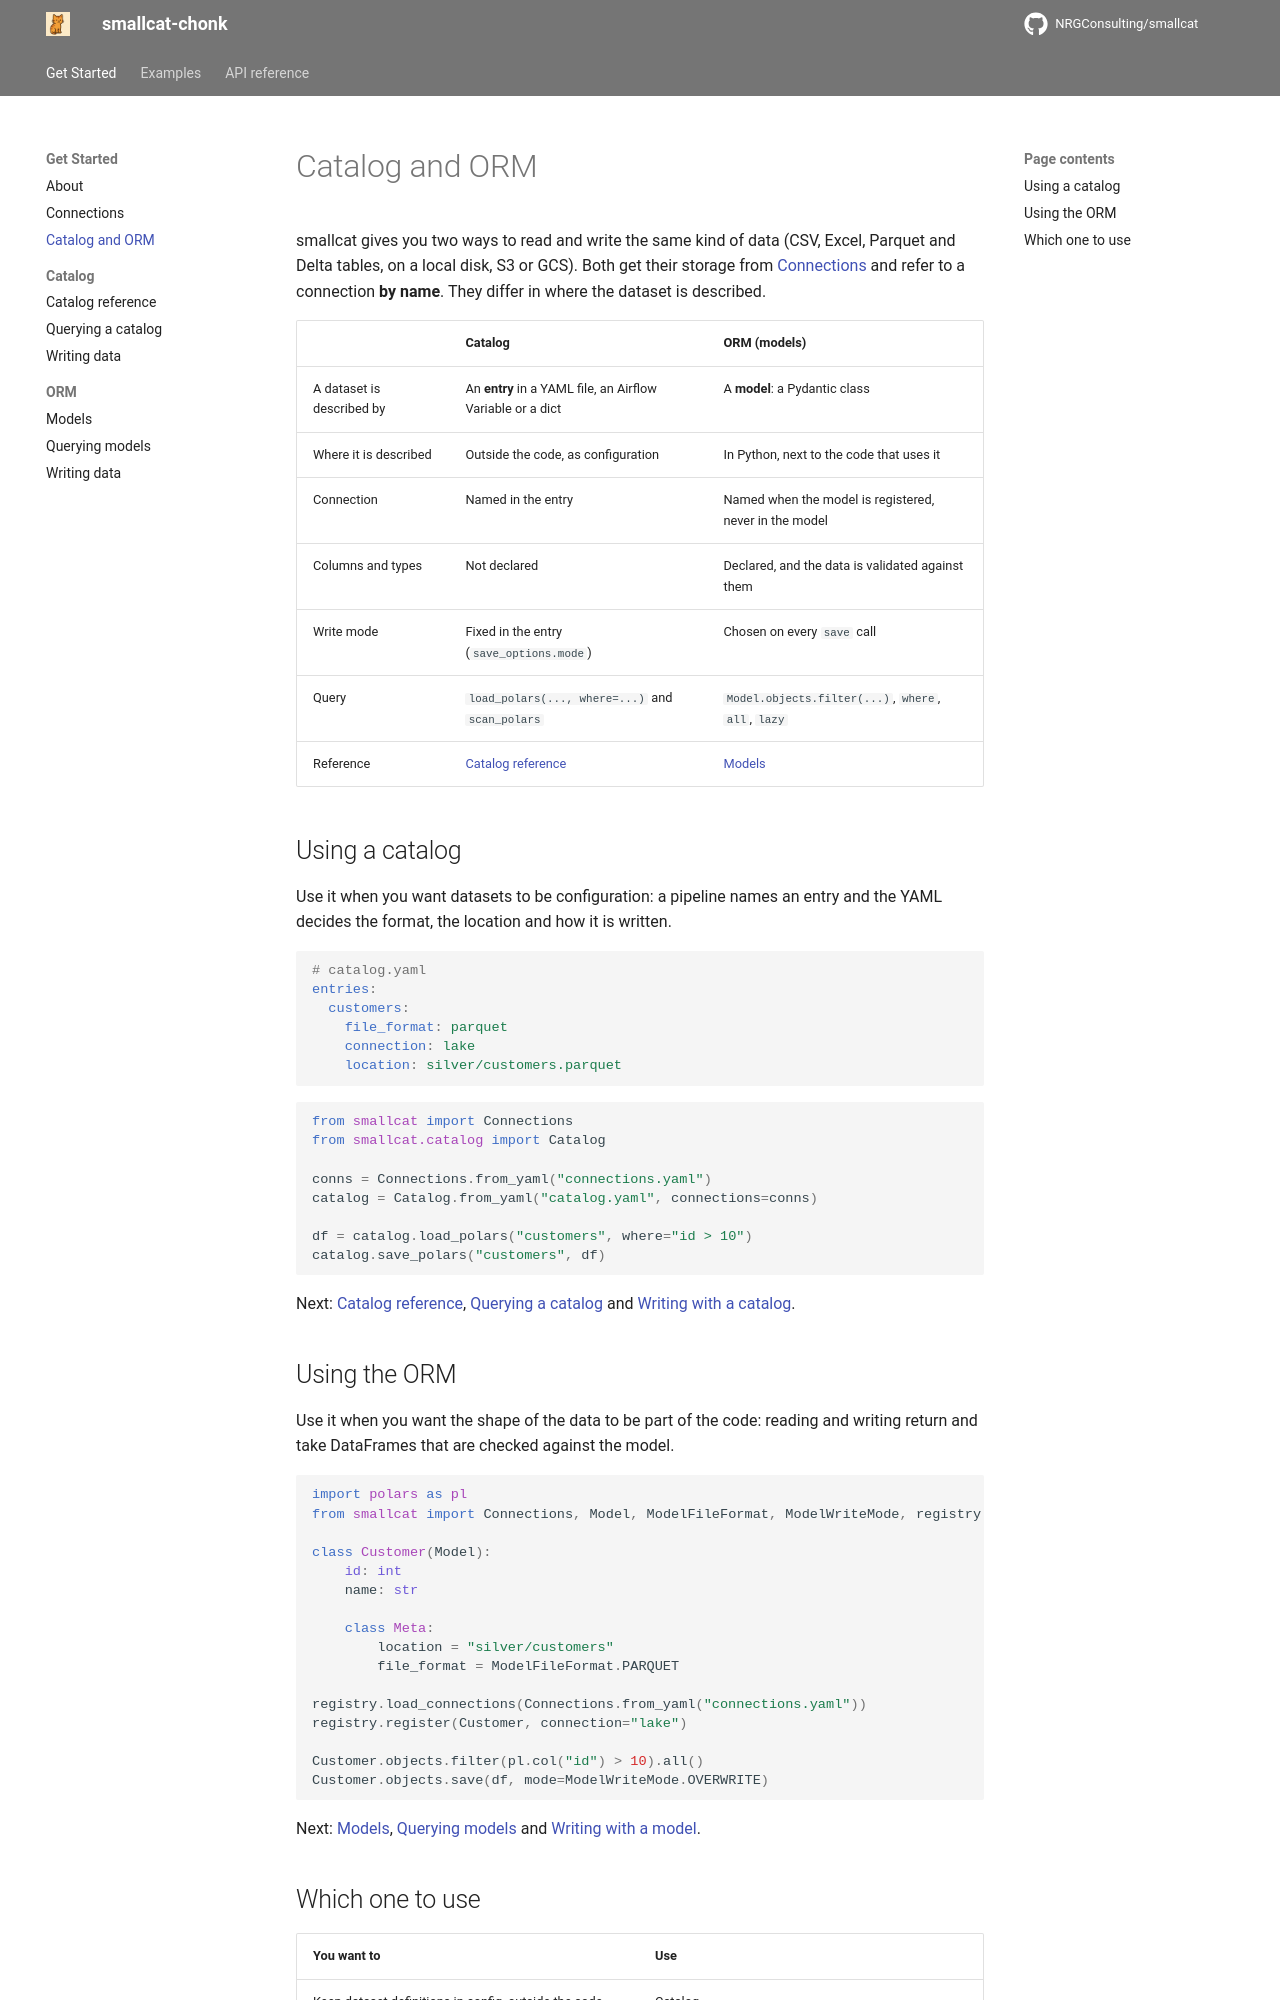

repository: NRGConsulting/smallcat · page: usage/index.html · generator: mkdocs

# Catalog and ORM

smallcat gives you two ways to read and write the same kind of data
(CSV, Excel, Parquet and Delta tables, on a local disk, S3 or GCS). Both get
their storage from [Connections](connections.md) and refer to a connection **by
name**. They differ in where the dataset is described.

|  | Catalog | ORM (models) |
|--|---------|--------------|
| A dataset is described by | An **entry** in a YAML file, an Airflow Variable or a dict | A **model**: a Pydantic class |
| Where it is described | Outside the code, as configuration | In Python, next to the code that uses it |
| Connection | Named in the entry | Named when the model is registered, never in the model |
| Columns and types | Not declared | Declared, and the data is validated against them |
| Write mode | Fixed in the entry (`save_options.mode`) | Chosen on every `save` call |
| Query | `load_polars(..., where=...)` and `scan_polars` | `Model.objects.filter(...)`, `where`, `all`, `lazy` |
| Reference | [Catalog reference](catalog-reference.md) | [Models](models.md) |

## Using a catalog

Use it when you want datasets to be configuration: a pipeline names an entry and
the YAML decides the format, the location and how it is written.

```yaml
# catalog.yaml
entries:
  customers:
    file_format: parquet
    connection: lake
    location: silver/customers.parquet
```

```python
from smallcat import Connections
from smallcat.catalog import Catalog

conns = Connections.from_yaml("connections.yaml")
catalog = Catalog.from_yaml("catalog.yaml", connections=conns)

df = catalog.load_polars("customers", where="id > 10")
catalog.save_polars("customers", df)
```

Next: [Catalog reference](catalog-reference.md), [Querying a catalog](querying-catalog.md)
and [Writing with a catalog](writing-catalog.md).

## Using the ORM

Use it when you want the shape of the data to be part of the code: reading and
writing return and take DataFrames that are checked against the model.

```python
import polars as pl
from smallcat import Connections, Model, ModelFileFormat, ModelWriteMode, registry

class Customer(Model):
    id: int
    name: str

    class Meta:
        location = "silver/customers"
        file_format = ModelFileFormat.PARQUET

registry.load_connections(Connections.from_yaml("connections.yaml"))
registry.register(Customer, connection="lake")

Customer.objects.filter(pl.col("id") > 10).all()
Customer.objects.save(df, mode=ModelWriteMode.OVERWRITE)
```

Next: [Models](models.md), [Querying models](querying-models.md) and
[Writing with a model](writing-models.md).
